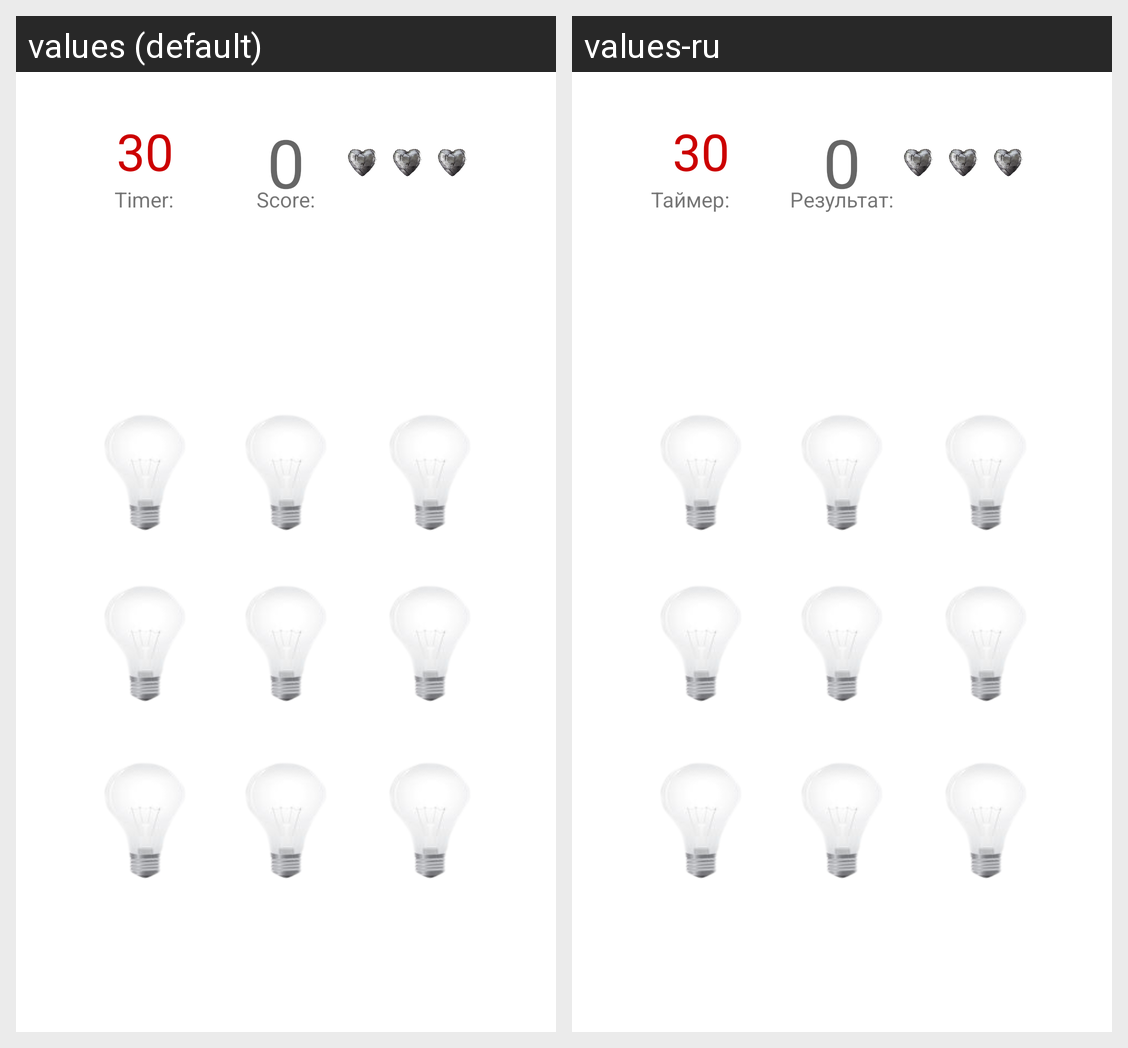

The same Android screen rendered under two of its app's locales, left to right. List the strings drawn on it with the default value and each locale's translation.
Android screen res/layout/activity_game.xml rendered under 2 locales, left to right: values (default), values-ru. Device: Nexus 5 (rendered at 1080×1920; each locale shown at half size, 540×960, under a caption strip naming it); theme AppTheme.Launcher.
Strings drawn on this screen, with the default value and each locale's value (text and hints the layout hard-codes, and strings that could not be matched under every locale, appear in the picture but are not listed):

score
  values: Score:
  values-ru: Результат:

timer
  values: Timer:
  values-ru: Таймер:
